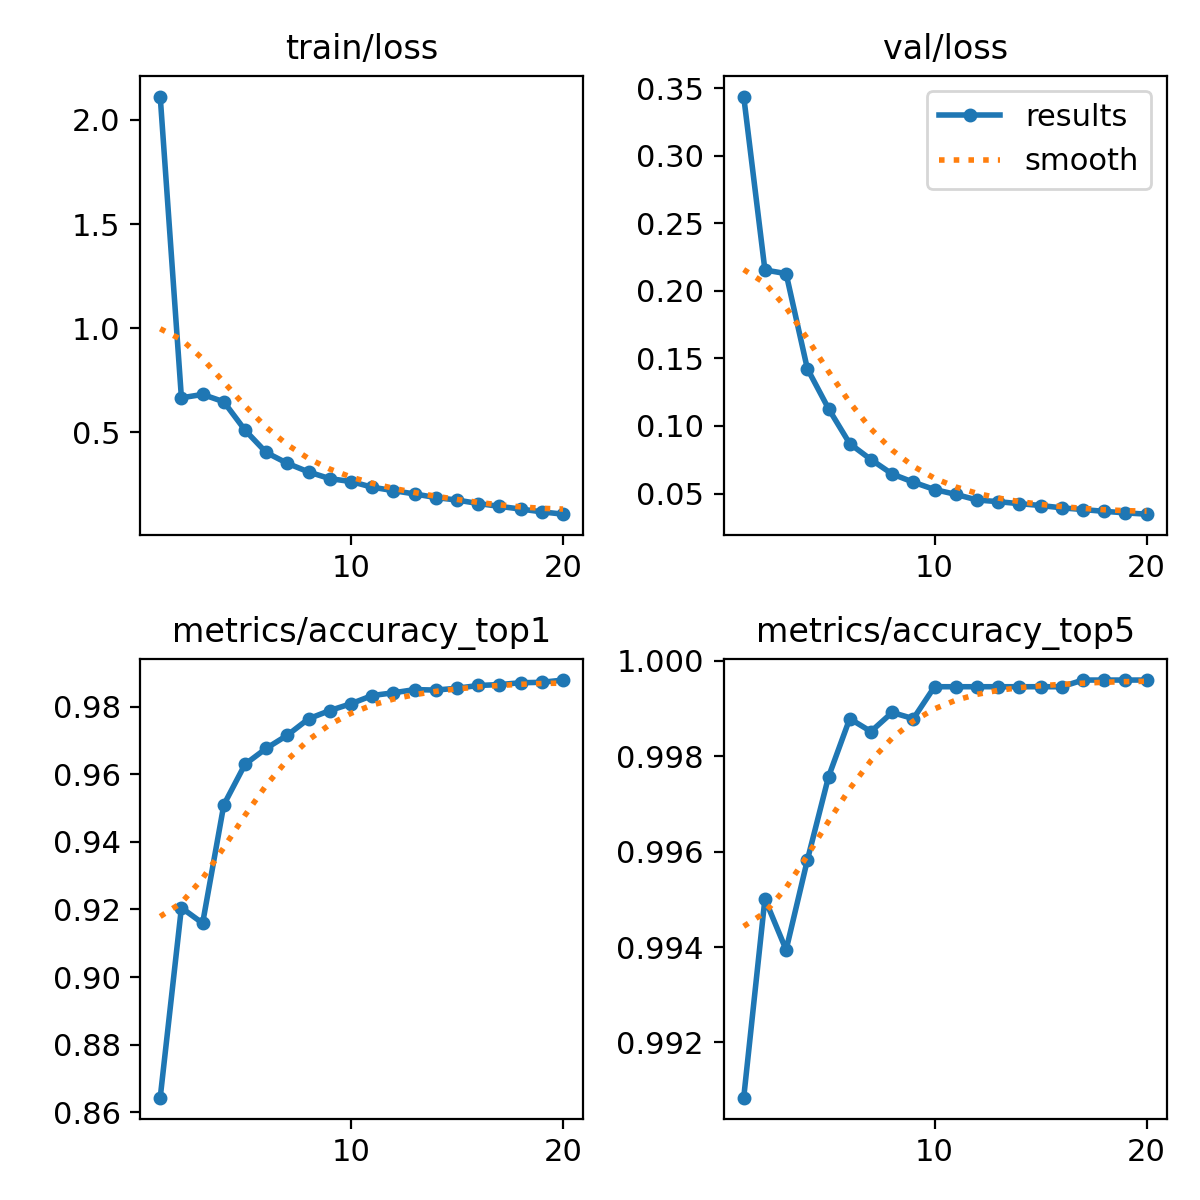

Values plotted in this chart, from the file beside it:
epoch, time, train/loss, metrics/accuracy_top1, metrics/accuracy_top5, val/loss, lr/pg0, lr/pg1, lr/pg2
1, 62.97, 2.112, 0.8643, 0.9908, 0.3439, 0.003333, 0.003333, 0.003333
2, 125.2, 0.6663, 0.9205, 0.995, 0.2155, 0.006336, 0.006336, 0.006336
3, 189.5, 0.6825, 0.9159, 0.9939, 0.2128, 0.009009, 0.009009, 0.009009
4, 253.6, 0.6472, 0.951, 0.9958, 0.1425, 0.008515, 0.008515, 0.008515
5, 319.8, 0.5112, 0.9629, 0.9976, 0.1128, 0.00802, 0.00802, 0.00802
6, 386.7, 0.4039, 0.9677, 0.9988, 0.08693, 0.007525, 0.007525, 0.007525
7, 452.9, 0.3518, 0.9716, 0.9985, 0.07516, 0.00703, 0.00703, 0.00703
8, 519.7, 0.3105, 0.9764, 0.9989, 0.06447, 0.006535, 0.006535, 0.006535
9, 587.8, 0.2784, 0.9788, 0.9988, 0.05838, 0.00604, 0.00604, 0.00604
10, 655.3, 0.2646, 0.9809, 0.9995, 0.05295, 0.005545, 0.005545, 0.005545
11, 723.6, 0.2374, 0.9833, 0.9995, 0.04937, 0.00505, 0.00505, 0.00505
12, 791.2, 0.2209, 0.9841, 0.9995, 0.04523, 0.004555, 0.004555, 0.004555
13, 859.2, 0.2051, 0.985, 0.9995, 0.04395, 0.00406, 0.00406, 0.00406
14, 927.6, 0.1877, 0.9849, 0.9995, 0.04249, 0.003565, 0.003565, 0.003565
15, 995.3, 0.1757, 0.9855, 0.9995, 0.04112, 0.00307, 0.00307, 0.00307
16, 1063, 0.1592, 0.9863, 0.9995, 0.0394, 0.002575, 0.002575, 0.002575
17, 1131, 0.1454, 0.9865, 0.9996, 0.03812, 0.00208, 0.00208, 0.00208
18, 1198, 0.1326, 0.9871, 0.9996, 0.0368, 0.001585, 0.001585, 0.001585
19, 1266, 0.1191, 0.9872, 0.9996, 0.03569, 0.00109, 0.00109, 0.00109
20, 1333, 0.108, 0.9879, 0.9996, 0.0347, 0.000595, 0.000595, 0.000595
